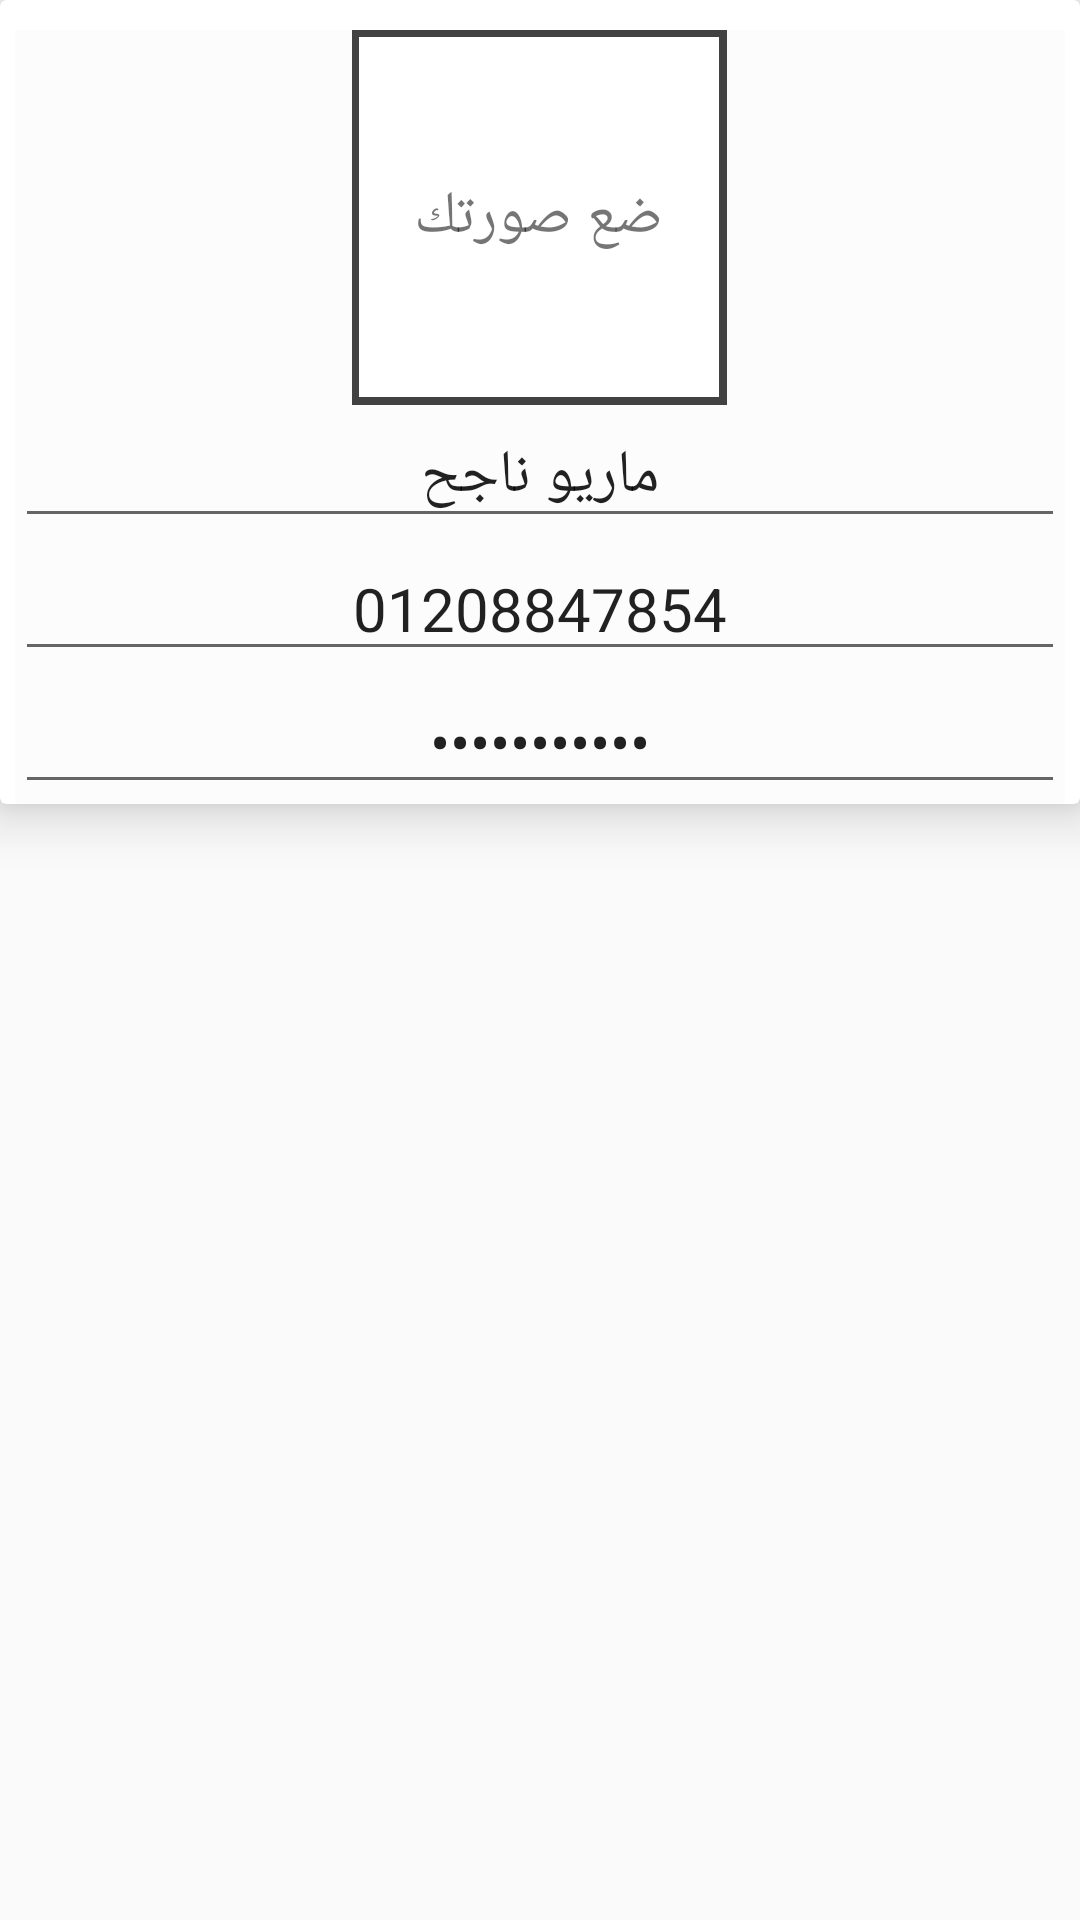

This screen was rendered from an Android layout file. Write that file and the resources it references.
<!-- AndroidManifest.xml: application theme AppTheme -->
<!-- res/layout/user_register.xml -->
<?xml version="1.0" encoding="utf-8"?>
<ScrollView xmlns:android="http://schemas.android.com/apk/res/android"
    android:layout_width="match_parent"
    android:layout_height="match_parent">

    <android.support.v7.widget.CardView xmlns:android="http://schemas.android.com/apk/res/android"
        xmlns:app="http://schemas.android.com/apk/res-auto"
        android:layout_width="match_parent"
        android:layout_height="match_parent"
        app:cardElevation="10dp">

        <FrameLayout
            android:layout_width="match_parent"
            android:layout_height="match_parent">


            <LinearLayout
                android:layout_width="match_parent"
                android:layout_height="wrap_content"
                android:layout_marginLeft="5dp"
                android:layout_marginRight="5dp"
                android:layout_marginTop="10dp"
                android:background="@color/cardview_shadow_end_color"
                android:orientation="vertical">

                <FrameLayout
                    android:layout_width="125dp"
                    android:layout_height="125dp"
                    android:layout_gravity="center"
                    android:background="@color/cardview_dark_background">

                    <FrameLayout
                        android:id="@+id/imageViewFrameLayout"
                        android:layout_width="120dp"
                        android:layout_height="120dp"
                        android:layout_gravity="center"
                        android:background="@color/cardview_light_background"
                        android:clickable="true"
                        android:focusable="true">

                        <ImageView
                            android:id="@+id/imageView"
                            android:layout_width="match_parent"
                            android:layout_height="match_parent"
                            android:layout_gravity="center"
                            android:layout_margin="4dp"
                            android:scaleType="fitCenter" />

                        <TextView
                            android:id="@+id/txt_label"
                            android:layout_width="wrap_content"
                            android:layout_height="wrap_content"
                            android:layout_gravity="center"
                            android:text="@string/put_your_image"
                            android:textSize="20sp" />

                    </FrameLayout>

                </FrameLayout>

                <EditText
                    android:text="ماريو ناجح"
                    android:id="@+id/ebt_username"
                    android:layout_width="match_parent"
                    android:layout_height="wrap_content"
                    android:gravity="center"
                    android:hint="@string/name_user"
                    android:inputType="textPersonName"
                    android:textSize="20sp" />

                <EditText
                    android:text="01208847854"
                    android:id="@+id/ebt_phone"
                    android:layout_width="match_parent"
                    android:layout_height="wrap_content"
                    android:gravity="center"
                    android:hint="@string/phone_user"
                    android:inputType="phone"
                    android:textSize="20sp" />

                <EditText
                    android:text="01208847854"
                    android:id="@+id/ebt_password"
                    android:layout_width="match_parent"
                    android:layout_height="wrap_content"
                    android:gravity="center"
                    android:hint="@string/password_user"
                    android:inputType="textPassword"
                    android:textSize="20sp" />
            </LinearLayout>

            <FrameLayout
                android:id="@+id/frame_loading"
                android:visibility="gone"
                android:layout_width="match_parent"
                android:layout_height="match_parent"
                android:background="@color/material_button_flat_background_color_pressed_light_theme"
                android:clickable="true"
                android:focusable="true">


                <ProgressBar
                    android:layout_width="wrap_content"
                    android:layout_height="wrap_content"
                    android:layout_gravity="center" />

            </FrameLayout>

        </FrameLayout>


    </android.support.v7.widget.CardView>

</ScrollView>
<!-- resources referenced by this layout -->
<resources>
  <string name="name_user">اسم العميل</string>
  <string name="password_user">الرقم السري</string>
  <string name="phone_user">رقم الهاتف</string>
  <string name="put_your_image">ضع صورتك</string>
  <style name="AppTheme" parent="Theme.AppCompat.Light.NoActionBar">
          
          <item name="colorPrimary">@color/colorPrimary</item>
          <item name="colorPrimaryDark">@color/colorPrimaryDark</item>
          <item name="colorAccent">@color/colorAccent</item>
          <item name="android:popupMenuStyle">@style/PopupMenu</item>
  
          <item name="coordinatorLayoutStyle">@style/Widget.Design.CoordinatorLayout</item>
          <item name="cardViewStyle">@style/CardView</item>
      </style>
  <color name="colorPrimary">#100000</color>
  <color name="colorPrimaryDark">#000000</color>
  <color name="colorAccent">#a00</color>
  <style name="PopupMenu" parent="@android:style/Widget.PopupMenu">
          <item name="android:popupBackground">@android:color/white</item>
      </style>
</resources>
